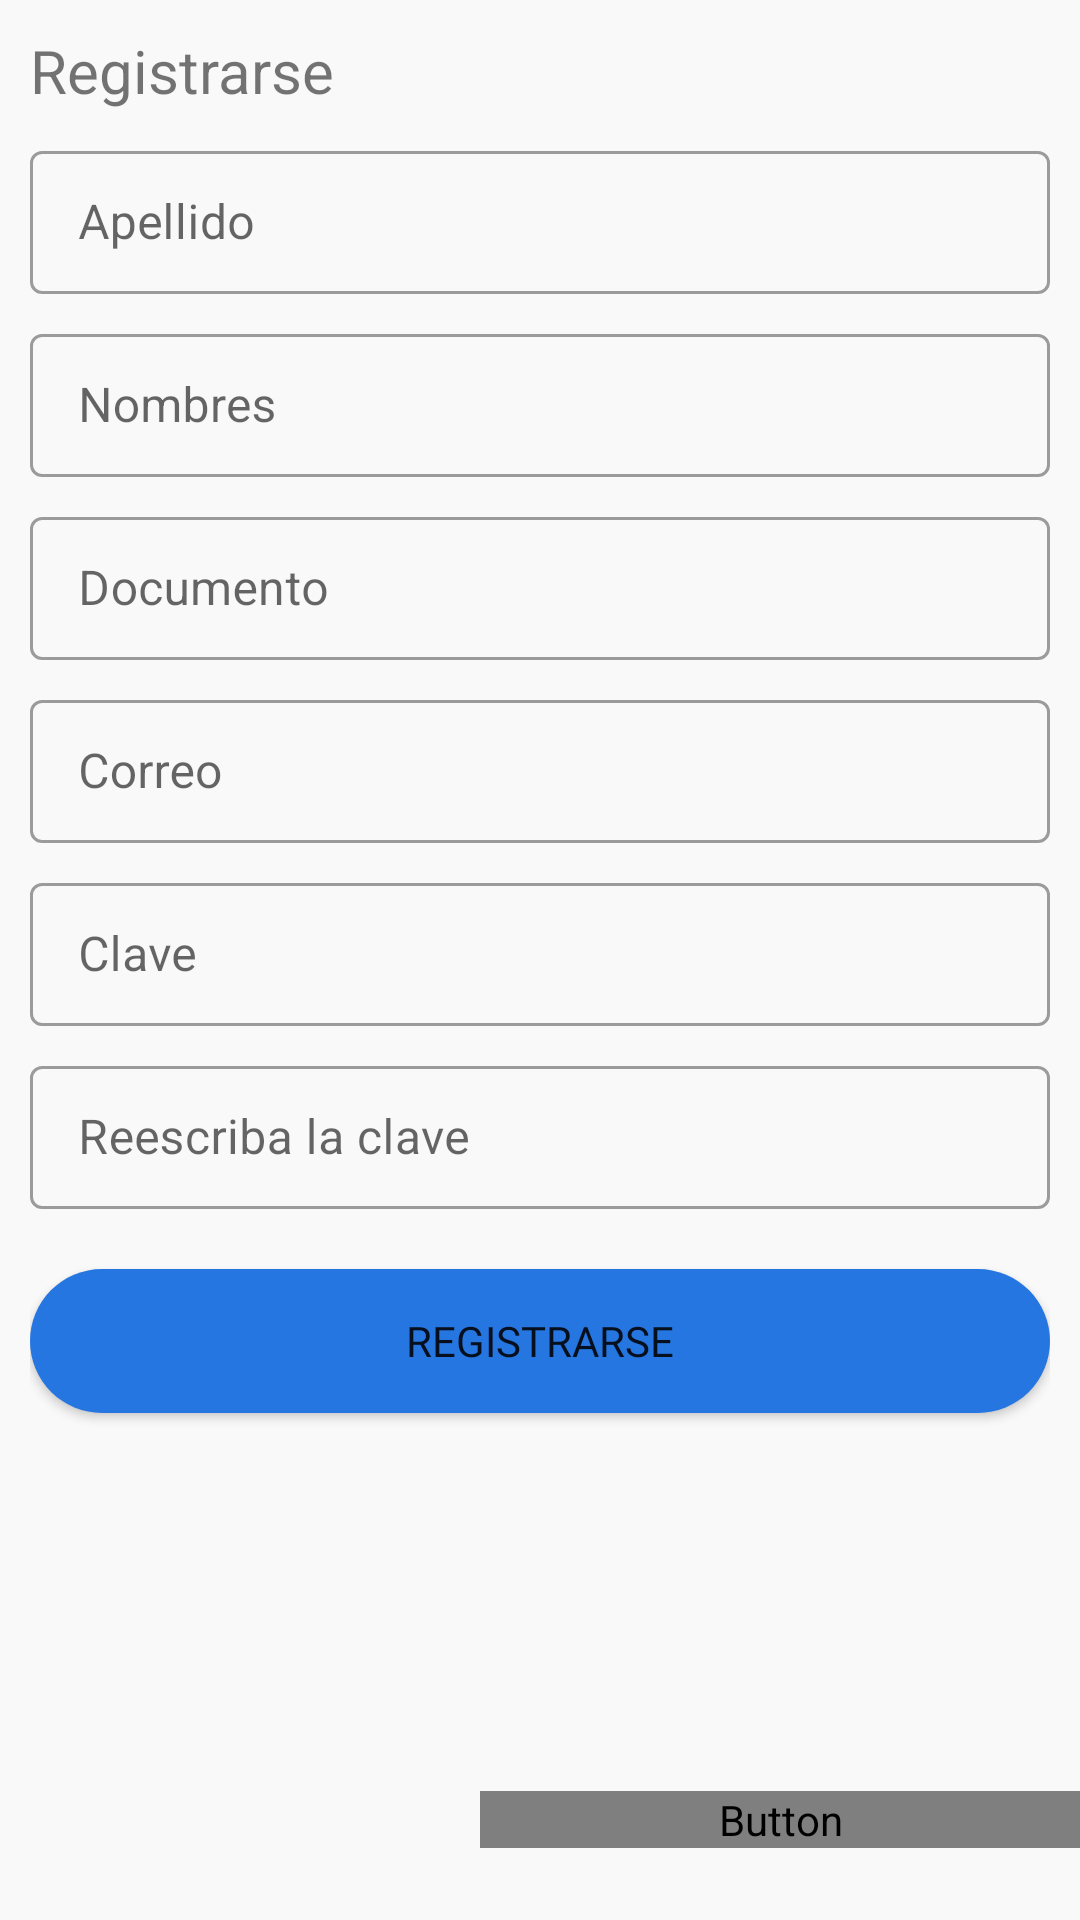

Write the Android layout XML for this screen, with the resource values it uses.
<!-- AndroidManifest.xml: application theme Theme.MiFamilia -->
<!-- res/layout/popup_register.xml -->
<?xml version="1.0" encoding="utf-8"?>
<androidx.constraintlayout.widget.ConstraintLayout xmlns:android="http://schemas.android.com/apk/res/android"
    xmlns:app="http://schemas.android.com/apk/res-auto"
    xmlns:tools="http://schemas.android.com/tools"
    android:layout_width="match_parent"
    android:layout_height="match_parent"
    android:background="@color/app_bg">


    <LinearLayout
        android:id="@+id/linearLayout"
        android:layout_width="match_parent"
        android:layout_height="match_parent"
        android:orientation="vertical"
        android:padding="10dp"
        tools:layout_editor_absoluteX="10dp"
        tools:layout_editor_absoluteY="10dp">

        <TextView
            android:layout_width="match_parent"
            android:layout_height="wrap_content"
            android:text="Registrarse"
            android:textSize="20dp" />


        <com.google.android.material.textfield.TextInputLayout
            android:id="@+id/lyApellido"
            style="@style/Widget.MaterialComponents.TextInputLayout.OutlinedBox.Dense"
            android:layout_width="match_parent"
            android:layout_height="wrap_content"
            android:layout_marginTop="8dp"
            android:hint="@string/hint_apellido">

            <com.google.android.material.textfield.TextInputEditText
                android:id="@+id/etApellido"
                android:layout_width="match_parent"
                android:layout_height="wrap_content"
                android:inputType="textPersonName" />
        </com.google.android.material.textfield.TextInputLayout>


        <com.google.android.material.textfield.TextInputLayout
            android:id="@+id/lyNombres"
            style="@style/Widget.MaterialComponents.TextInputLayout.OutlinedBox.Dense"
            android:layout_width="match_parent"
            android:layout_height="wrap_content"
            android:layout_marginTop="8dp"
            android:hint="@string/hint_nombres">

            <com.google.android.material.textfield.TextInputEditText
                android:id="@+id/etNombres"
                android:layout_width="match_parent"
                android:layout_height="wrap_content"
                android:inputType="textPersonName" />
        </com.google.android.material.textfield.TextInputLayout>

        <com.google.android.material.textfield.TextInputLayout
            android:id="@+id/lyDoc"
            style="@style/Widget.MaterialComponents.TextInputLayout.OutlinedBox.Dense"
            android:layout_width="match_parent"
            android:layout_height="wrap_content"
            android:layout_marginTop="8dp"
            android:hint="@string/hint_documento">

            <com.google.android.material.textfield.TextInputEditText
                android:id="@+id/etDoc"
                android:layout_width="match_parent"
                android:layout_height="wrap_content"
                android:inputType="number" />
        </com.google.android.material.textfield.TextInputLayout>

        <com.google.android.material.textfield.TextInputLayout
            android:id="@+id/lyCorreo"
            style="@style/Widget.MaterialComponents.TextInputLayout.OutlinedBox.Dense"
            android:layout_width="match_parent"
            android:layout_height="wrap_content"
            android:layout_marginTop="8dp"
            android:hint="@string/hint_correo">

            <com.google.android.material.textfield.TextInputEditText
                android:id="@+id/etCorreo"
                android:layout_width="match_parent"
                android:layout_height="wrap_content"
                android:inputType="textEmailAddress" />
        </com.google.android.material.textfield.TextInputLayout>

        <com.google.android.material.textfield.TextInputLayout
            android:id="@+id/lyClave"
            style="@style/Widget.MaterialComponents.TextInputLayout.OutlinedBox.Dense"
            android:layout_width="match_parent"
            android:layout_height="wrap_content"
            android:layout_marginTop="8dp"
            android:hint="@string/hint_clave">

            <com.google.android.material.textfield.TextInputEditText
                android:id="@+id/etClave"
                android:layout_width="match_parent"
                android:layout_height="wrap_content"
                android:inputType="textPassword" />
        </com.google.android.material.textfield.TextInputLayout>

        <com.google.android.material.textfield.TextInputLayout
            android:id="@+id/lyReClave"
            style="@style/Widget.MaterialComponents.TextInputLayout.OutlinedBox.Dense"
            android:layout_width="match_parent"
            android:layout_height="wrap_content"
            android:layout_marginTop="8dp"
            android:hint="@string/hint_reclave">

            <com.google.android.material.textfield.TextInputEditText
                android:id="@+id/etReClave"
                android:layout_width="match_parent"
                android:layout_height="wrap_content"
                android:inputType="textPassword" />
        </com.google.android.material.textfield.TextInputLayout>

        <Button
            android:id="@+id/btn_guardar"
            android:layout_width="match_parent"
            android:layout_height="wrap_content"
            android:layout_marginTop="20dp"
            android:background="@drawable/btn_principal"
            android:fontFamily="@font/montserrat"
            android:textSize="14dp"
            android:text="Registrarse"
            app:backgroundTint="@null" />
    </LinearLayout>



    <Button
        android:id="@+id/btnRegister"
        android:layout_width="200dp"
        android:layout_height="wrap_content"
        android:layout_marginBottom="24dp"
        android:background="@drawable/btn_secondary_end"
        android:fontFamily="@font/montserrat"
        android:textSize="14dp"
        android:text="Volver"
        android:textColor="@drawable/txt_btn_principal"
        app:backgroundTint="@null"
        app:layout_constraintBottom_toBottomOf="parent"
        app:layout_constraintEnd_toEndOf="parent" />
</androidx.constraintlayout.widget.ConstraintLayout>
<!-- resources referenced by this layout -->
<resources>
  <color name="app_bg">#F9F9F9</color>
  <!-- drawable btn_principal (drawable) -->
  <?xml version="1.0" encoding="utf-8"?>
  <shape android:shape="rectangle" xmlns:android="http://schemas.android.com/apk/res/android">
      <corners android:radius="150dp"/>
      <solid android:color="@color/app_primary"/>
  </shape>
  <!-- drawable btn_secondary_end (drawable) -->
  <?xml version="1.0" encoding="utf-8"?>
  <shape android:shape="rectangle" xmlns:android="http://schemas.android.com/apk/res/android">
      <corners
          android:topLeftRadius="150dp"
          android:bottomLeftRadius="150dp"/>
      <solid android:color="@color/app_secondary"/>
  </shape>
  <string name="hint_apellido">Apellido</string>
  <string name="hint_clave">Clave</string>
  <string name="hint_correo">Correo</string>
  <string name="hint_documento">Documento</string>
  <string name="hint_nombres">Nombres</string>
  <string name="hint_reclave">Reescriba la clave</string>
  <style name="Theme.MiFamilia" parent="Theme.MaterialComponents.Light.NoActionBar">
          
          <item name="colorPrimary">@color/app_primary</item>
          <item name="colorPrimaryVariant">@color/app_primary_variant</item>
          <item name="colorOnPrimary">@color/white</item>
          
          <item name="colorSecondary">@color/app_secondary</item>
          <item name="colorSecondaryVariant">@color/app_secondary_variant</item>
          <item name="colorOnSecondary">@color/black</item>
          
          <item name="android:statusBarColor">@android:color/transparent</item>
          
          <item name="android:windowLightStatusBar">true</item>
          <item name="android:actionBarStyle">@style/AppTheme</item>
          
      </style>
  <color name="app_primary">#2676E1</color>
  <color name="app_secondary">#00B5AA</color>
  <color name="app_primary_variant">#659DE8</color>
  <color name="white">#FFFFFFFF</color>
  <color name="app_secondary_variant">#60C7C1</color>
  <color name="black">#FF000000</color>
  <style name="AppTheme" parent="ThemeOverlay.MaterialComponents.Toolbar.Primary">
          <item name="android:titleTextStyle">@style/MyTheme.ActionBar.TitleTextStyle</item>
          <item name="android:subtitleTextStyle">@style/MyTheme.ActionBar.Subtitle</item>
          <item name="android:background">#8B0000</item>
      </style>
  <style name="MyTheme.ActionBar.TitleTextStyle" parent="@android:style/TextAppearance.Holo.Widget.ActionBar.Title">
          <item name="android:textColor">#FFFFFF</item>
      </style>
  <style name="MyTheme.ActionBar.Subtitle" parent="@android:style/TextAppearance.Holo.Widget.ActionBar.Subtitle">
          <item name="android:textColor">#FF0000</item>
      </style>
</resources>
